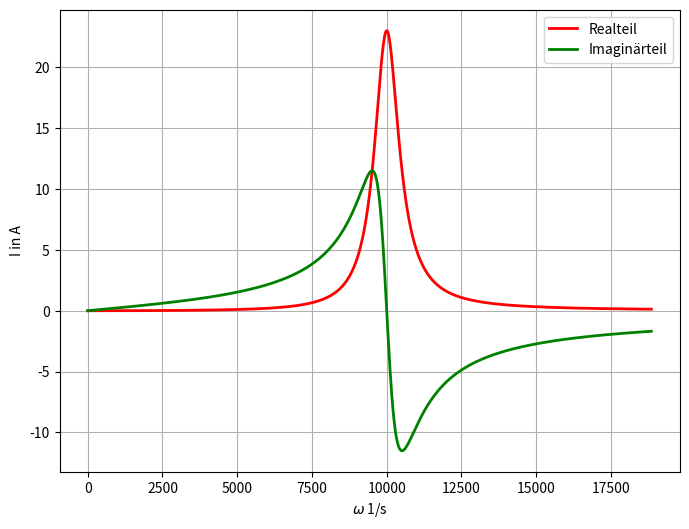

This chart was generated by the following Python code:
#04_reihenschwingkreis.py
import numpy as np
import matplotlib.pyplot as plt
U=230 #int!
R=10  #int!
C=1e-6
L=1e-2
w=2.0*np.pi*np.linspace(0.01,3e3,1000)
Z=R+1j*w*L+1.0/(1j*w*C) 
I=U/Z
fig,ax=plt.subplots(figsize=(8,6))
ax.plot(w,np.real(I),lw=2,color="red",label="Realteil")
ax.plot(w,np.imag(I),lw=2,color="green",label="Imaginärteil")
#ax.plot(w,I,lw=2,color="red")
ax.set(xlabel="$\omega$ 1/s",ylabel="I in A")
plt.legend(loc="best")
plt.grid(True)
plt.show()

